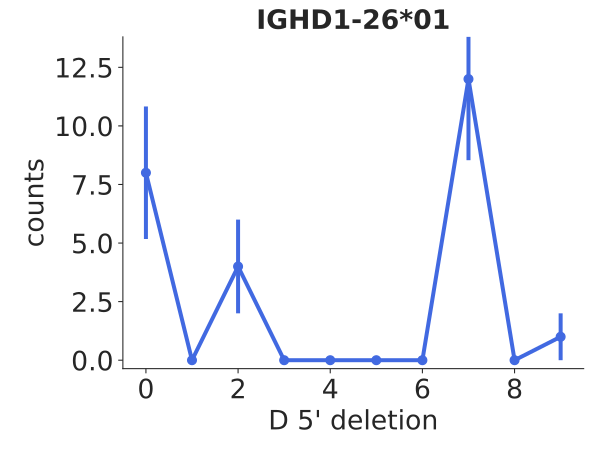

The table this chart was drawn from, first rows:
bin_low_edge, contents, binlabel, error
-1.5, 0.0, , 0.0
-0.5, 8.0, , 2.828
0.5, 0.0, , 0.0
1.5, 4.0, , 2.0
2.5, 0.0, , 0.0
3.5, 0.0, , 0.0
4.5, 0.0, , 0.0
5.5, 0.0, , 0.0
6.5, 12.0, , 3.464
7.5, 0.0, , 0.0
8.5, 1.0, , 1.0
9.5, 0.0, , 0.0
